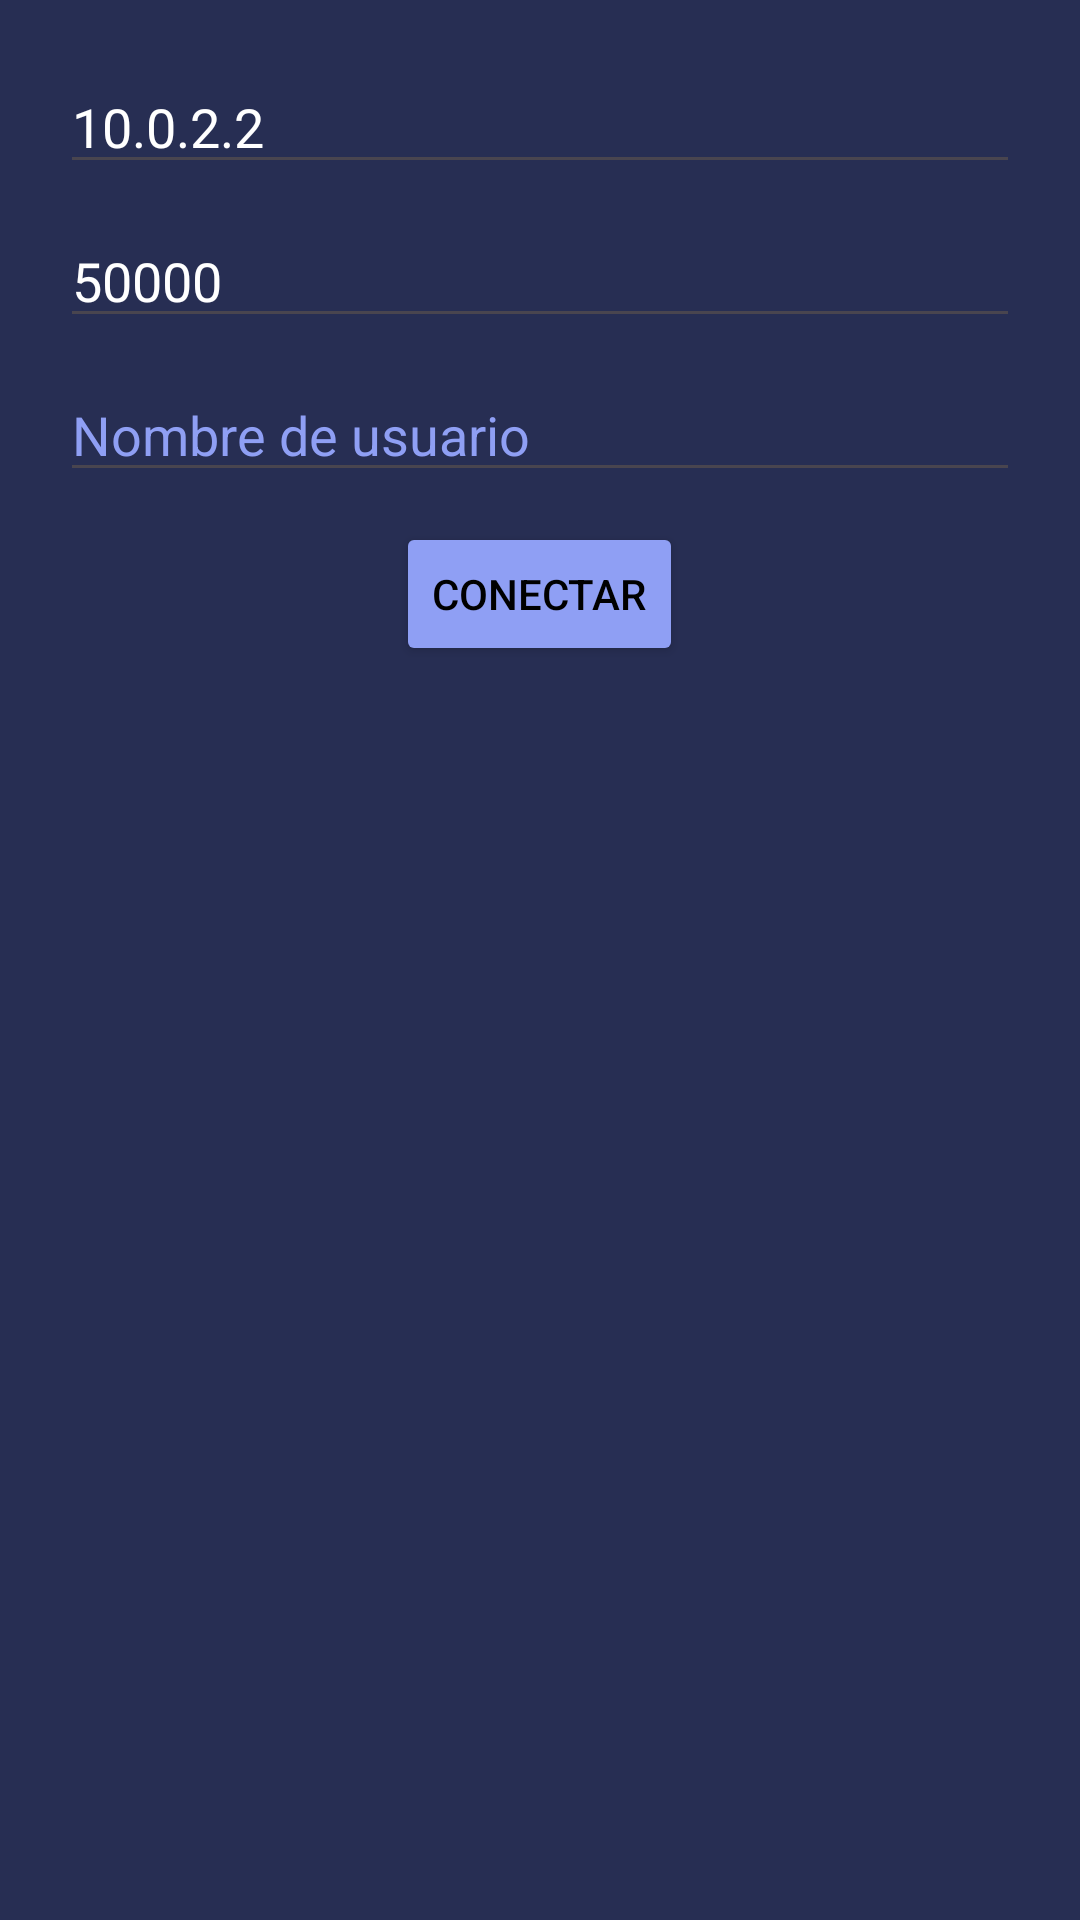

This screen was rendered from an Android layout file. Write that file and the resources it references.
<!-- AndroidManifest.xml: application theme Theme.ClientSidechat -->
<!-- res/layout/activity_main.xml -->
<?xml version="1.0" encoding="utf-8"?>
<LinearLayout xmlns:android="http://schemas.android.com/apk/res/android"
    xmlns:app="http://schemas.android.com/apk/res-auto"
    xmlns:tools="http://schemas.android.com/tools"
    android:layout_width="match_parent"
    android:layout_height="match_parent"
    android:orientation="vertical"
    android:background="#272E53"
    tools:context=".MainActivity">

    <EditText
        android:id="@+id/server_ip"
        android:layout_marginTop="20dp"
        android:layout_marginStart="20dp"
        android:layout_marginEnd="20dp"
        android:textColor="@color/white"
        android:textColorHint="#8F9FF4"
        android:layout_width="match_parent"
        android:layout_height="wrap_content"
        android:importantForAutofill="no"
        android:hint="@string/server_ip"
        android:text="10.0.2.2"
        android:inputType="text" />

    <EditText
        android:id="@+id/port"
        android:layout_marginTop="10dp"
        android:textColor="@color/white"
        android:layout_marginStart="20dp"
        android:layout_marginEnd="20dp"
        android:layout_width="match_parent"
        android:layout_height="wrap_content"
        android:textColorHint="#8F9FF4"
        android:importantForAutofill="no"
        android:hint="@string/port"
        android:text="50000"
        android:inputType="text" />

    <EditText
        android:id="@+id/username"
        android:layout_marginTop="10dp"
        android:layout_marginStart="20dp"
        android:layout_marginEnd="20dp"
        android:textColor="@color/white"
        android:textColorHint="#8F9FF4"
        android:layout_width="match_parent"
        android:layout_height="wrap_content"
        android:importantForAutofill="no"
        android:hint="@string/username"
        android:text=""
        android:inputType="text" />

    <androidx.appcompat.widget.AppCompatButton
        android:id="@+id/connect_button"
        android:layout_marginTop="10dp"
        android:layout_marginStart="20dp"
        android:layout_marginEnd="20dp"
        android:backgroundTint="#8F9FF4"
        android:textColor="@color/black"
        android:layout_gravity="center"
        android:layout_width="wrap_content"
        android:layout_height="wrap_content"
        android:text="@string/connect"/>

</LinearLayout>
<!-- resources referenced by this layout -->
<resources>
  <string name="connect">Conectar</string>
  <string name="port">Puerto</string>
  <string name="server_ip">Dirección IP del servidor</string>
  <string name="username">Nombre de usuario</string>
  <style name="Theme.ClientSidechat" parent="Base.Theme.ClientSidechat" />
  <style name="Base.Theme.ClientSidechat" parent="Theme.Material3.DayNight.NoActionBar">
          
          
      </style>
  <!-- not gathered from this repository: default colours our renderer supplied (Android Studio template values) -->
  <color name="black">#FF000000</color>
  <color name="white">#FFFFFFFF</color>
</resources>
